Photos from the image-classification dataset "proc" in the GitHub repository NandoG1/deep-learning-project. Its 38 classes are: apple apple scab, apple black rot, apple cedar apple rust, apple healthy, blueberry healthy, cherry including sour powdery mildew, cherry including sour healthy, corn (maize) cercospora leaf spot gray leaf spot, corn common rust, corn northern leaf blight, corn healthy, grape black rot, grape esca black measles, grape leaf blight (isariopsis leaf spot), grape healthy, orange huanglongbing citrus greening, peach bacterial spot, peach healthy, bell pepper bacterial spot, bell pepper healthy, potato early blight, potato late blight, potato healthy, raspberry healthy, soybean healthy, squash powdery mildew, strawberry leaf scorch, strawberry healthy, tomato bacterial spot, tomato early blight, tomato late blight, tomato leaf mold, tomato septoria leaf spot, tomato spider mites two spotted spider mite, tomato target spot, tomato yellow leaf curl virus, tomato mosaic virus, tomato healthy.

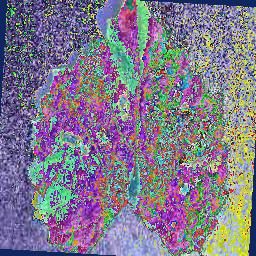
Label: grape esca black measles

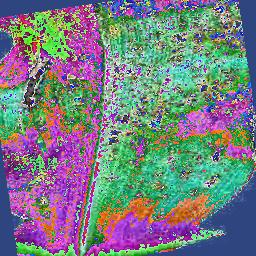
Label: corn common rust

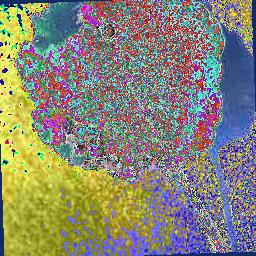
Label: apple black rot

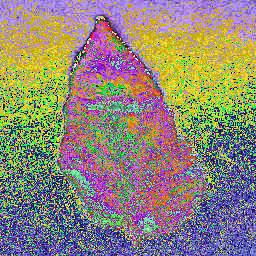
Label: tomato spider mites two spotted spider mite

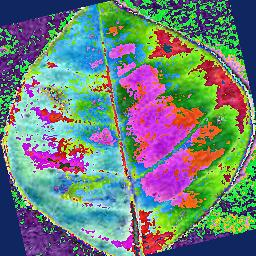
Label: orange huanglongbing citrus greening

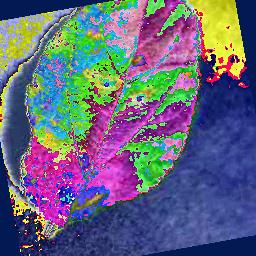
Label: apple cedar apple rust
